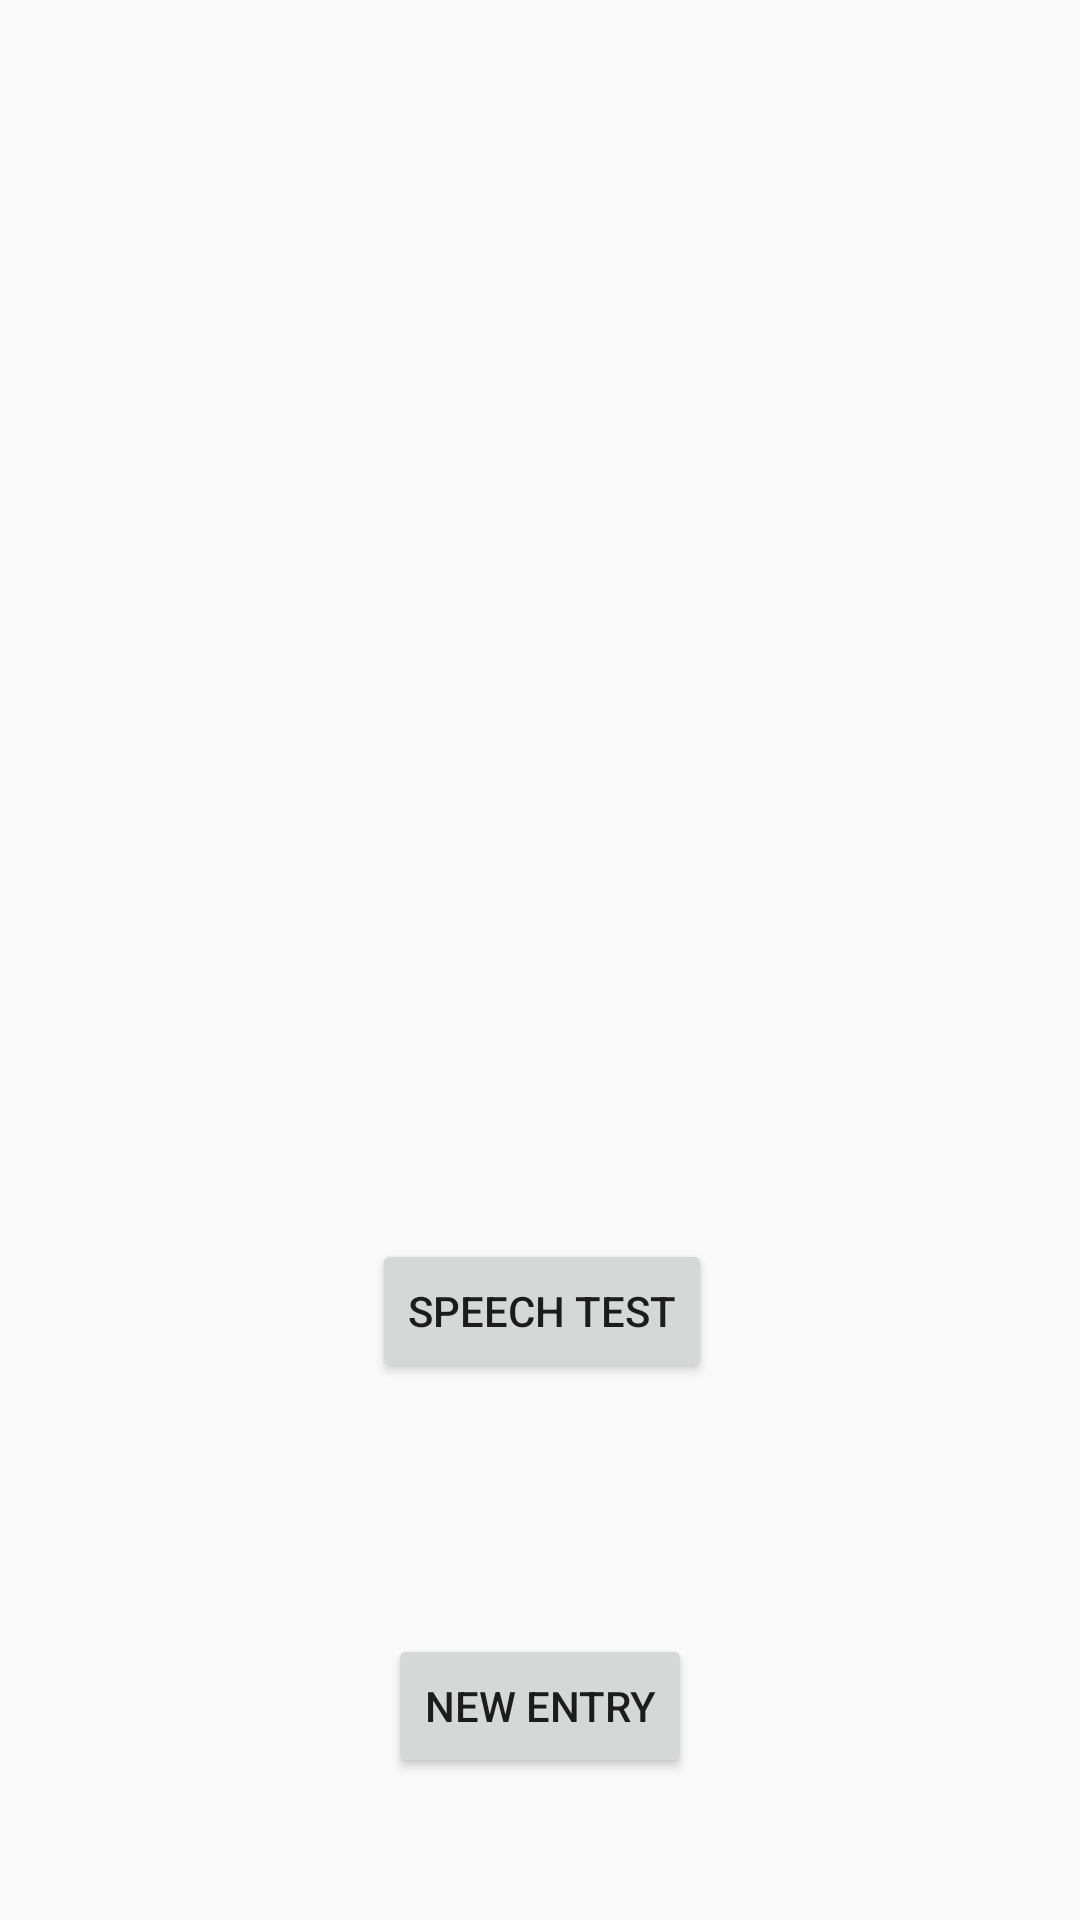

Reconstruct the res/layout file that produces this screen, plus the resources it refers to.
<!-- AndroidManifest.xml: application theme AppTheme -->
<!-- res/layout/activity_main.xml -->
<?xml version="1.0" encoding="utf-8"?>

<android.support.constraint.ConstraintLayout xmlns:android="http://schemas.android.com/apk/res/android"
    xmlns:app="http://schemas.android.com/apk/res-auto"
    xmlns:tools="http://schemas.android.com/tools"
    android:layout_width="match_parent"
    android:layout_height="match_parent"
    tools:context=".MainActivity">

    <Button
        android:id="@+id/btn_NewEntry"
        android:layout_width="wrap_content"
        android:layout_height="wrap_content"
        android:layout_marginBottom="8dp"
        android:layout_marginTop="8dp"
        android:onClick="NewEntryPage"
        android:text="New Entry"
        app:layout_constraintBottom_toBottomOf="parent"
        app:layout_constraintEnd_toEndOf="parent"
        app:layout_constraintStart_toStartOf="parent"
        app:layout_constraintTop_toTopOf="parent"
        app:layout_constraintVertical_bias="0.932" />

    <Button
        android:id="@+id/button2"
        android:layout_width="wrap_content"
        android:layout_height="wrap_content"
        android:layout_marginBottom="24dp"
        android:layout_marginEnd="134dp"
        android:layout_marginLeft="135dp"
        android:layout_marginRight="134dp"
        android:layout_marginStart="135dp"
        android:layout_marginTop="353dp"
        android:onClick="SpeechTest"
        android:text="Speech Test"
        app:layout_constraintBottom_toTopOf="@+id/btn_NewEntry"
        app:layout_constraintEnd_toEndOf="parent"
        app:layout_constraintStart_toStartOf="parent"
        app:layout_constraintTop_toTopOf="parent" />
</android.support.constraint.ConstraintLayout>
<!-- resources referenced by this layout -->
<resources>
  <style name="AppTheme" parent="Theme.AppCompat.Light.DarkActionBar">
          
          <item name="colorPrimary">@color/colorPrimary</item>
          <item name="colorPrimaryDark">@color/colorPrimaryDark</item>
          <item name="colorAccent">@color/colorAccent</item>
      </style>
  <color name="colorPrimary">#3F51B5</color>
  <color name="colorPrimaryDark">#303F9F</color>
  <color name="colorAccent">#FF4081</color>
</resources>
